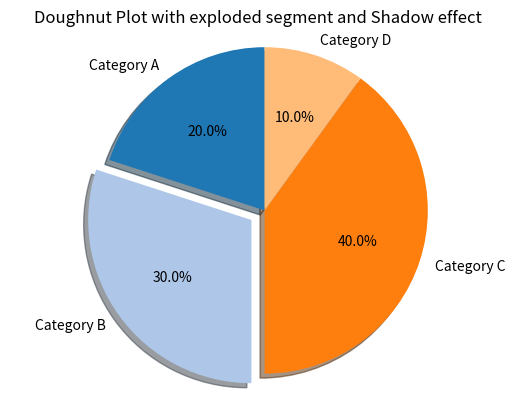

Python code for this plot:
import matplotlib.pyplot as plt

# Sample data
labels = ['Category A', 'Category B', 'Category C', 'Category D']
sizes = [20, 30, 40, 10]
explode = [0, 0.1, 0, 0]

# Create doughnut plot
fig, ax = plt.subplots()
ax.pie(sizes, explode=explode, labels=labels, autopct='%1.1f%%', startangle=90, shadow=True, colors=plt.cm.tab20.colors)
ax.axis('equal')

# Draw a white circle at the center to create a doughnut plot
centre_circle = plt.Circle((0, 0), 0.7, color='white', fc='white', linewidth=1.25)

# Add a title
plt.title("Doughnut Plot with exploded segment and Shadow effect")

# Show plot
plt.show()
